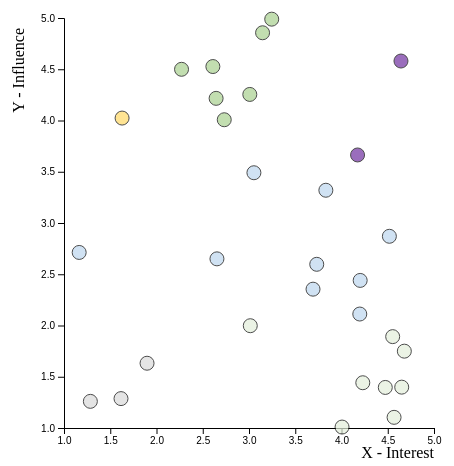
D3 v4 page, settled after 360 driven frames (6 s of simulated time); the page loaded 1 data file(s).



// set the dimensions and margins of the graph
var margin = {top: 10, right: 30, bottom: 30, left: 60},
    width = 460 - margin.left - margin.right,
    height = 450 - margin.top - margin.bottom;

// append the svg object to the body of the page
var svg = d3.select("#my_dataviz")
  .append("svg")
    .attr("width", width + margin.left + margin.right)
    .attr("height", height + margin.top + margin.bottom)
  .append("g")
    .attr("transform",
          "translate(" + margin.left + "," + margin.top + ")");

//Read the data
d3.csv("data.csv", function(data) {

  // Add X axis
  var x = d3.scaleLinear()
    .domain([1, 5])
    .range([ 0, width ]);
  svg.append("g")
    .attr("transform", "translate(0," + height + ")")
    .call(d3.axisBottom(x));

  // Add Y axis
  var y = d3.scaleLinear()
    .domain([1, 5])
    .range([ height, 0]);
  svg.append("g")
    .call(d3.axisLeft(y));

  // Add X axis label:
  svg.append("text")
    .attr("text-anchor", "end")
    .attr("x", width)
    .attr("y", height + margin.top + 20)
    .text("X - Interest");

// Y axis label:
  svg.append("text")
    .attr("text-anchor", "end")
    .attr("transform", "rotate(-90)")
    .attr("y", -margin.left+20)
    .attr("x", -margin.top)
    .text("Y - Influence")

  // Color scale: give me a specie name, I return a color
  var color = d3.scaleOrdinal()
    .domain(["Ignore", "Keep Informed", "Keep Onside","Watch" ,"Keep Satisfied" ,"Constant Active Management" ])
    .range([ "#D9D9D9", "#E3EFDB", "#BDD7EF", "#FFD966", "#A9D18F", "#7030A1"])

  // Add a tooltip div. Here I define the general feature of the tooltip: stuff that do not depend on the data point.
  // Its opacity is set to 0: we don't see it by default.
  var tooltip = d3.select("#my_dataviz")
    .append("div")
    .style("opacity", 0)
    .attr("class", "tooltip")
    .style("background-color", "white")
    .style("border", "solid")
    .style("border-width", "1px")
    .style("border-radius", "5px")
    .style("padding", "10px")



  // A function that change this tooltip when the user hover a point.
  // Its opacity is set to 1: we can now see it. Plus it set the text and position of tooltip depending on the datapoint (d)
  var mouseover = function(d) {
    tooltip
      .style("opacity", 1)
  }

  var mousemove = function(d) {
    tooltip
      .html(d.name + " - " + d.Style + " - " + d.email + " <a href = 'mailto:" + d.email + "'>Send Email</a>")
      .style("left", (d3.mouse(this)[0]+90) + "px") // It is important to put the +90: other wise the tooltip is exactly where the point is an it creates a weird effect
      .style("top", (d3.mouse(this)[1]) + "px")
  }

  // A function that change this tooltip when the leaves a point: just need to set opacity to 0 again
  var mouseleave = function(d) {
    tooltip
      .transition()
      .duration(200)
      .style("opacity", 0)
  }

  // Highlight the specie that is hovered
  var highlight = function(d){

  selected_specie = d.Style

  d3.selectAll(".dot")
    .transition()
    .duration(200)
    .style("fill", "lightgrey")
    .attr("r", 3)

  d3.selectAll("." + selected_specie)
    .transition()
    .duration(200)
    .style("fill", color(selected_specie))
    .attr("r", 7)
  }

// Highlight the specie that is hovered
var doNotHighlight = function(){
d3.selectAll(".dot")
  .transition()
  .duration(200)
  .style("fill", "lightgrey")
  .attr("r", 5 )
}

  // Add dots
  var jitterWidth = -0.1
  svg.append('g')
    .selectAll("dot")
    .data(data.filter(function(d,i){return i<50})) // the .filter part is just to keep a few dots on the chart, not all of them
    .enter()
    .append("circle")
      .attr("cy", function (d) { return y(d.Influence - Math.random()*jitterWidth ) } )
      .attr("cx", function (d) { return x(d.Interest - Math.random()*jitterWidth) } )
      .attr("r", 7)
      .style("fill", function (d) { return color(d.Style) } )
      .style("opacity", 0.7)
      .style("stroke", "black")
    .on("mouseover", mouseover )
    .on("mousemove", mousemove )
    .on("mouseleave", mouseleave + doNotHighlight  )


})



### data: data.csv
name, Influence, Interest, email, Style, 
Person 1, 4, 2.7, Person1@email.co.uk, Keep Satisfied, Person1
Person 2, 2.8, 4.5, Person2@email.co.uk, Keep Onside, Person2
Person 3, 3.4, 3, Person3@email.co.uk, Keep Onside, Person3
Person 4, 2.5, 3.7, Person4@email.co.uk, Keep Onside, Person4
Person 5, 1.1, 4.5, Person5@email.co.uk, Keep Informed, Person5
Person 6, 2.1, 4.1, Person6@email.co.uk, Keep Onside, Person6
Person 7, 4.2, 2.6, Person7@email.co.uk, Keep Satisfied, Person7
Person 8, 4.5, 4.6, Person8@email.co.uk, Constant Active Management, Person8
Person 9, 2.4, 4.2, Person9@email.co.uk, Keep Onside, Person9
Person 10, 2.7, 1.1, Person10@email.co.uk, Keep Onside, Person10
Person 11, 2.3, 3.6, Person11@email.co.uk, Keep Onside, Person11
Person 12, 1.6, 1.8, Person12@email.co.uk, Ignore, Person12
Person 13, 4.4, 2.2, Person13@email.co.uk, Keep Satisfied, Person13
Person 14, 4.2, 3, Person14@email.co.uk, Keep Satisfied, Person14
Person 15, 4.5, 2.6, Person15@email.co.uk, Keep Satisfied, Person15
Person 16, 1.4, 4.2, Person16@email.co.uk, Keep Informed, Person16
Person 17, 1.7, 4.6, Person17@email.co.uk, Keep Informed, Person17
Person 18, 1, 4, Person18@email.co.uk, Keep Informed, Person18
Person 19, 1.3, 4.4, Person19@email.co.uk, Keep Informed, Person19
Person 20, 1.2, 1.6, Person20@email.co.uk, Ignore, Person20
Person 21, 2.6, 2.6, Person21@email.co.uk, Keep Onside, Person21
Person 22, 1.3, 4.6, Person22@email.co.uk, Keep Informed, Person22
Person 23, 1.8, 4.5, Person23@email.co.uk, Keep Informed, Person23
Person 24, 4, 1.6, Person24@email.co.uk, Watch, Person24
Person 25, 3.6, 4.1, Person25@email.co.uk, Constant Active Management, Person25
Person 26, 3.3, 3.8, Person26@email.co.uk, Keep Onside, Person26
Person 27, 4.8, 3.1, Person27@email.co.uk, Keep Satisfied, Person27
Person 28, 1.2, 1.2, Person28@email.co.uk, Ignore, Person28
Person 29, 4.9, 3.2, Person29@email.co.uk, Keep Satisfied, Person29
Person 30, 1.9, 3, Person30@email.co.uk, Keep Informed, Person30